Run: headless pygame with SDL's dummy video driver; simulated clock (each Clock.tick advances the game by its frame time, no real sleeping); random seed 0; keys injected as events and as key.get_pressed() state; no mouse input.
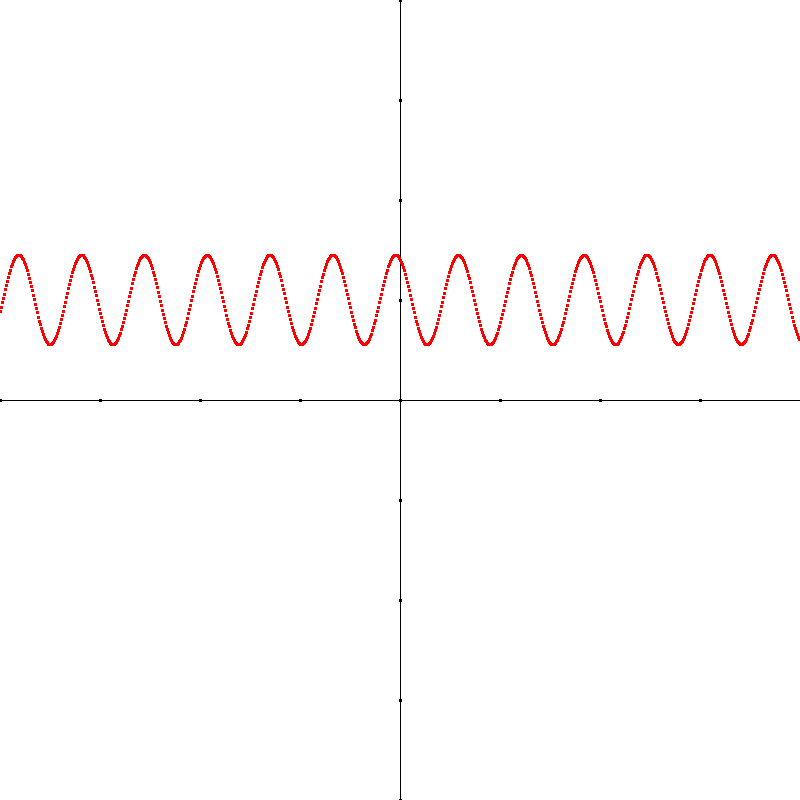
Frame 1 of 4 · flips 1–60 · no input
Frame 2 of 4 · flips 61–180 · tapped SPACE, RETURN · held RIGHT (→), D · screen unchanged from frame 1, image omitted
Frame 3 of 4 · flips 181–300 · held DOWN (↓), S · screen unchanged from frame 2, image omitted
Frame 4 of 4 · flips 301–420 · held LEFT (←), A, UP (↑), W · screen unchanged from frame 3, image omitted

The pygame program that drew these frames:

import pygame as pg
import math
import sys

screen = pg.display.set_mode((800, 800))
pg.init()
pg.display.set_caption("Function generator")
screen.fill((255, 255, 255))

def y(y):
    x = y - 400
    try:
        #################### Type Function down here: ####################
        y = 2*math.cos(1/10*x)*20 +100 - math.sin(1/10*x)*20
        ##################################################################
    except ZeroDivisionError:
        pg.draw.rect(screen, (0, 0, 255), pg.Rect(i-1, y-1, 1, 800))
    except ValueError: pass

    return -y + 400

while True:
    for event in pg.event.get():
        if event.type == pg.QUIT:
            sys.exit(0)

    pg.draw.rect(screen, (0, 0, 0), pg.Rect(400, 0, 1, 800))
    pg.draw.rect(screen, (0, 0, 0), pg.Rect(0, 400, 800, 1))

    for i in range(800):
        pg.draw.rect(screen, (255, 0, 0), pg.Rect(i-1,y(i)-1, 3, 3))

        if i % 100 == 0: pg.draw.rect(screen, (0, 0, 0), pg.Rect(i-1,399, 3, 3))
        if i == 400:
            for j in range(9):
                pg.draw.rect(screen, (0, 0, 0), pg.Rect(399,j*100-1, 3, 3))

    pg.display.flip()
